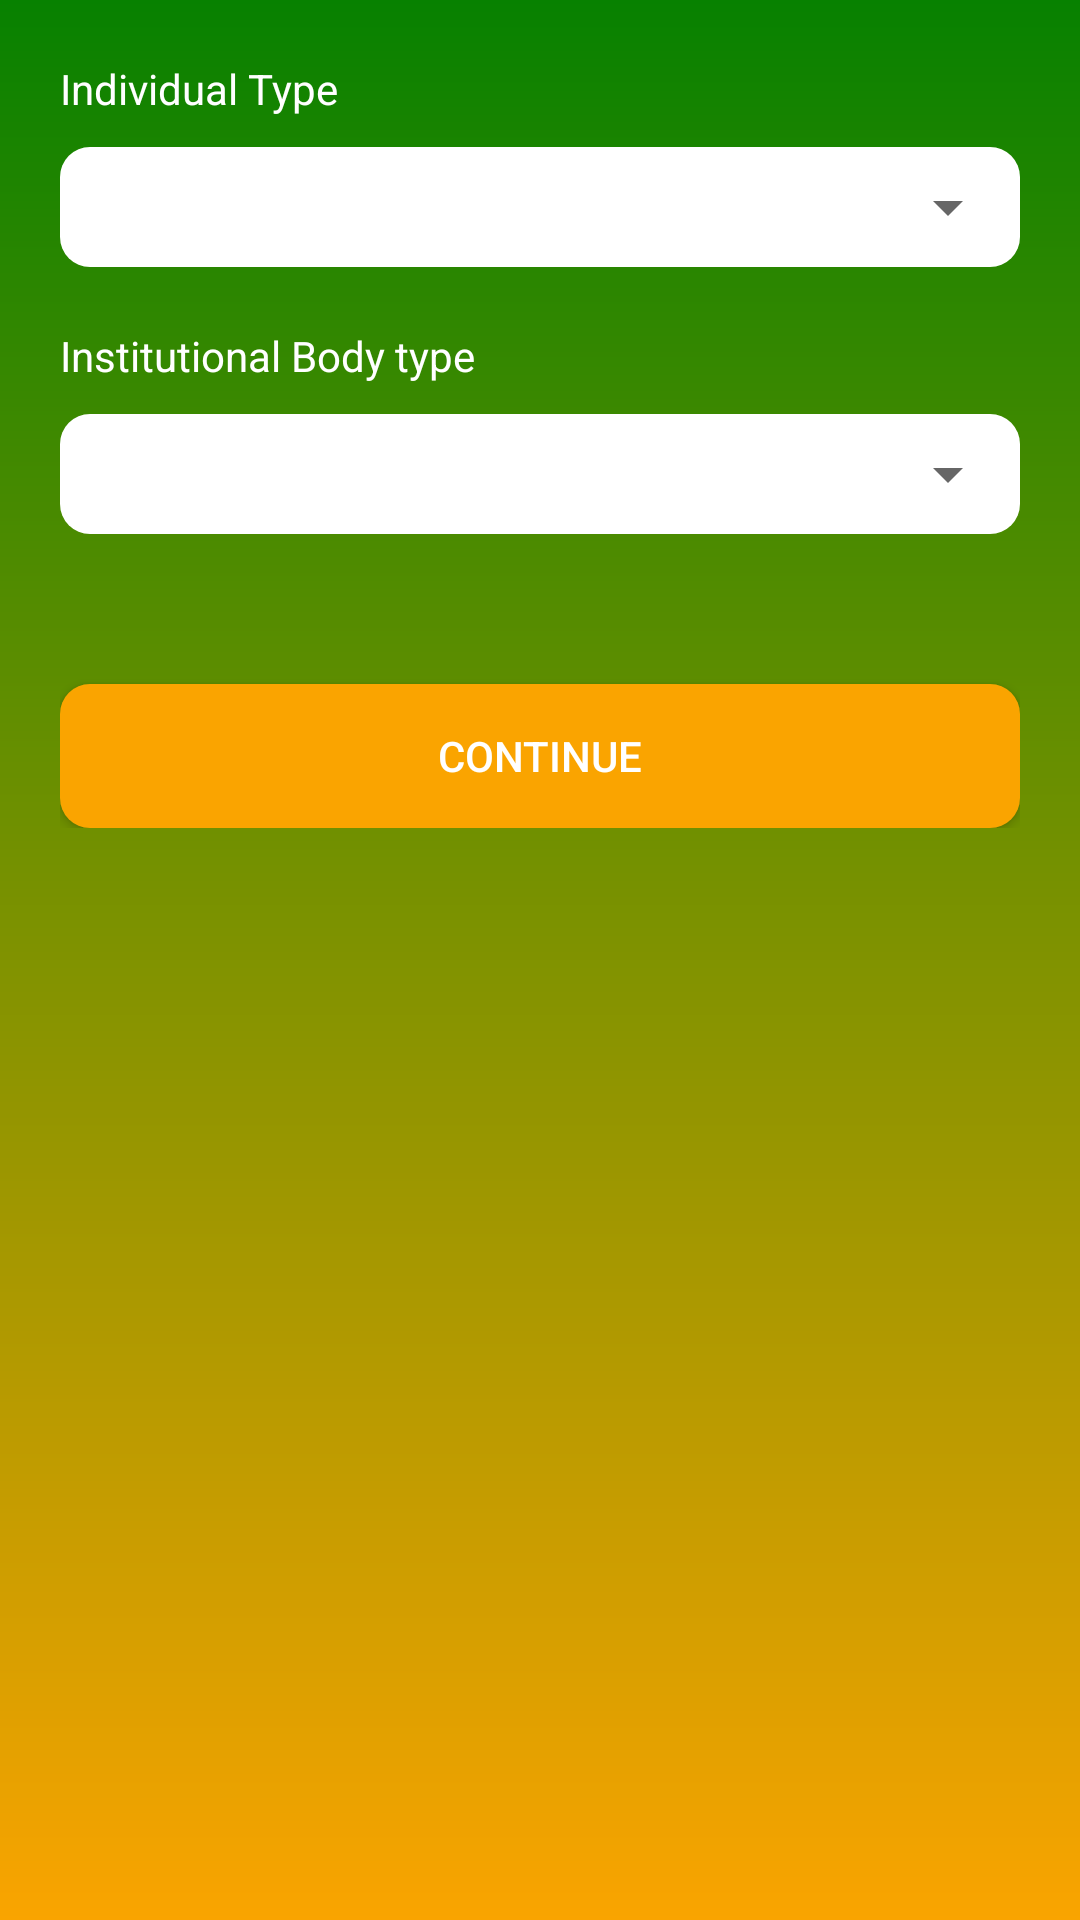

Produce the Android XML layout that renders to this screen, including the resource entries it uses.
<!-- AndroidManifest.xml: application theme AppTheme -->
<!-- res/layout/activity_bidder_type.xml -->
<?xml version="1.0" encoding="utf-8"?>
<LinearLayout xmlns:android="http://schemas.android.com/apk/res/android"
    android:layout_width="match_parent"
    android:layout_height="match_parent"
    android:background="@drawable/green_yellow_bg"
    android:orientation="vertical">


    <LinearLayout
        android:layout_width="match_parent"
        android:layout_height="wrap_content"
        android:layout_margin="20dp"
        android:orientation="vertical">


        <TextView
            android:layout_width="wrap_content"
            android:layout_height="wrap_content"
            android:text="Individual Type"
            android:textColor="#fff" />

        <RelativeLayout
            android:layout_width="match_parent"
            android:layout_height="40dp"
            android:layout_marginTop="10dp"
            android:background="@drawable/edit_text_bg">

            <Spinner
                android:id="@+id/individualTypeSpinner"
                android:layout_width="match_parent"
                android:layout_height="40dp" />

        </RelativeLayout>


        <TextView
            android:layout_width="wrap_content"
            android:layout_height="wrap_content"
            android:layout_marginTop="20dp"


            android:text="Institutional Body type"
            android:textColor="#fff" />

        <RelativeLayout
            android:layout_width="match_parent"
            android:layout_height="40dp"

            android:layout_marginTop="10dp"
            android:background="@drawable/edit_text_bg">

            <Spinner
                android:layout_width="match_parent"
                android:layout_height="40dp" />

        </RelativeLayout>


        <Button
            android:id="@+id/continueTo"
            android:layout_width="match_parent"
            android:layout_height="wrap_content"
            android:layout_marginTop="50dp"
            android:background="@drawable/btn_bg_yellow"
            android:text="Continue"
            android:textColor="#fff" />

    </LinearLayout>

</LinearLayout>
<!-- resources referenced by this layout -->
<resources>
  <!-- drawable btn_bg_yellow (drawable) -->
  <?xml version="1.0" encoding="utf-8"?>
  <shape android:shape="rectangle" xmlns:android="http://schemas.android.com/apk/res/android">
  
      <solid android:color="@color/colorYellow"/>
      <corners android:radius="10dp"/>
  </shape>
  <!-- drawable edit_text_bg (drawable) -->
  <?xml version="1.0" encoding="utf-8"?>
  <shape android:shape="rectangle" xmlns:android="http://schemas.android.com/apk/res/android">
  
      <solid android:color="#fff"/>
      <corners android:radius="10dp"/>
  </shape>
  <!-- drawable green_yellow_bg (drawable) -->
  <?xml version="1.0" encoding="utf-8"?>
  <shape android:shape="rectangle" xmlns:android="http://schemas.android.com/apk/res/android">
  
      <gradient android:startColor="@color/colorGreen"
          android:angle="270"
          android:endColor="@color/colorYellow"/>
  </shape>
  <style name="AppTheme" parent="Theme.AppCompat.Light.DarkActionBar">
          
          <item name="colorPrimary">@color/colorGreen</item>
          <item name="colorPrimaryDark">@color/colorGreen</item>
          <item name="colorAccent">@color/colorAccent</item>
      </style>
  <color name="colorYellow">#faa400</color>
  <color name="colorGreen">#078100</color>
  <color name="colorAccent">#000</color>
</resources>
